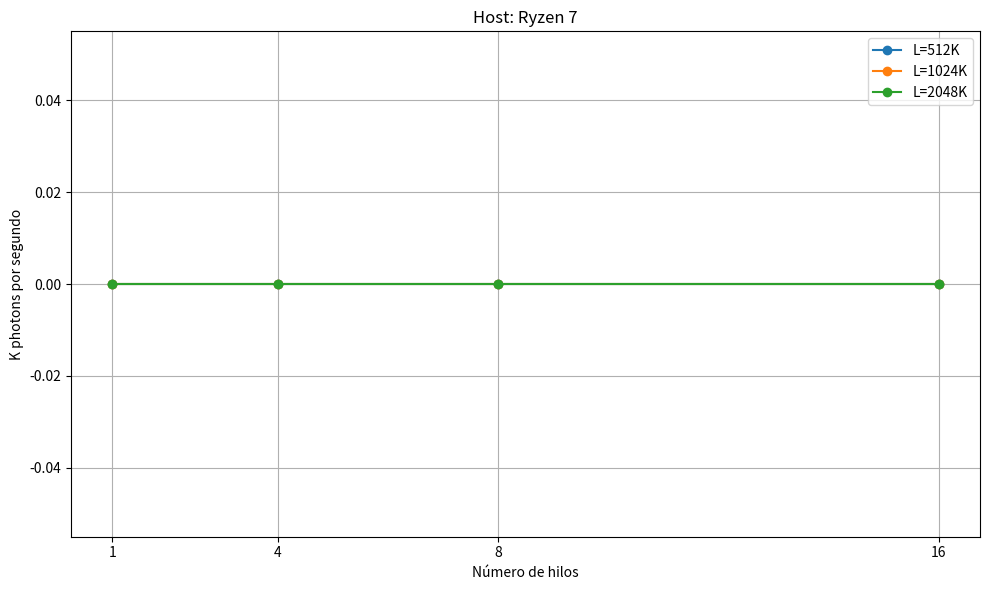

Here is the Python script that generated this plot:
import re
import os
import matplotlib.pyplot as plt

# Simulación de nombres de archivos que estarían en el directorio
file_names = [
    "512K-1.txt", "512K-4.txt", "512K-8.txt", "512K-16.txt",
    "1024K-1.txt", "1024K-4.txt", "1024K-8.txt", "1024K-16.txt",
    "2048K-1.txt", "2048K-4.txt", "2048K-8.txt", "2048K-16.txt"
]

# Función para extraer "K photons per second" de un archivo
def parse_k_photons(filename):
    try:
        with open(filename, 'r') as f:
            content = f.read()
    except FileNotFoundError:
        print(f"Error: no se encontró el archivo {filename}")
        return 0.0

    matches = re.findall(r'#\s*([\d\.]+)\s*K photons per second', content)
    if not matches:
        print(f"Advertencia: métrica no encontrada en {filename}")
        return 0.0
    values = [float(val) for val in matches]
    return sum(values) / len(values)

# Diccionario para guardar resultados por tamaño del problema
sizes = ['512K', '1024K', '2048K']
threads = [1, 4, 8, 16]
results = {size: [] for size in sizes}

# Procesar archivos
for size in sizes:
    for thread in threads:
        filename = f"{size}-{thread}.txt"
        avg = parse_k_photons(filename)
        results[size].append(avg)

# Graficar
plt.figure(figsize=(10, 6))
for size in sizes:
    plt.plot(threads, results[size], marker='o', label=f'L={size}')

plt.xlabel('Número de hilos')
plt.ylabel('K photons por segundo')
plt.title('Host: Ryzen 7')
plt.xticks(threads)  
plt.legend()
plt.grid(True)
plt.tight_layout()
plt.savefig('roofline_threads_vs_problem_size.png')
